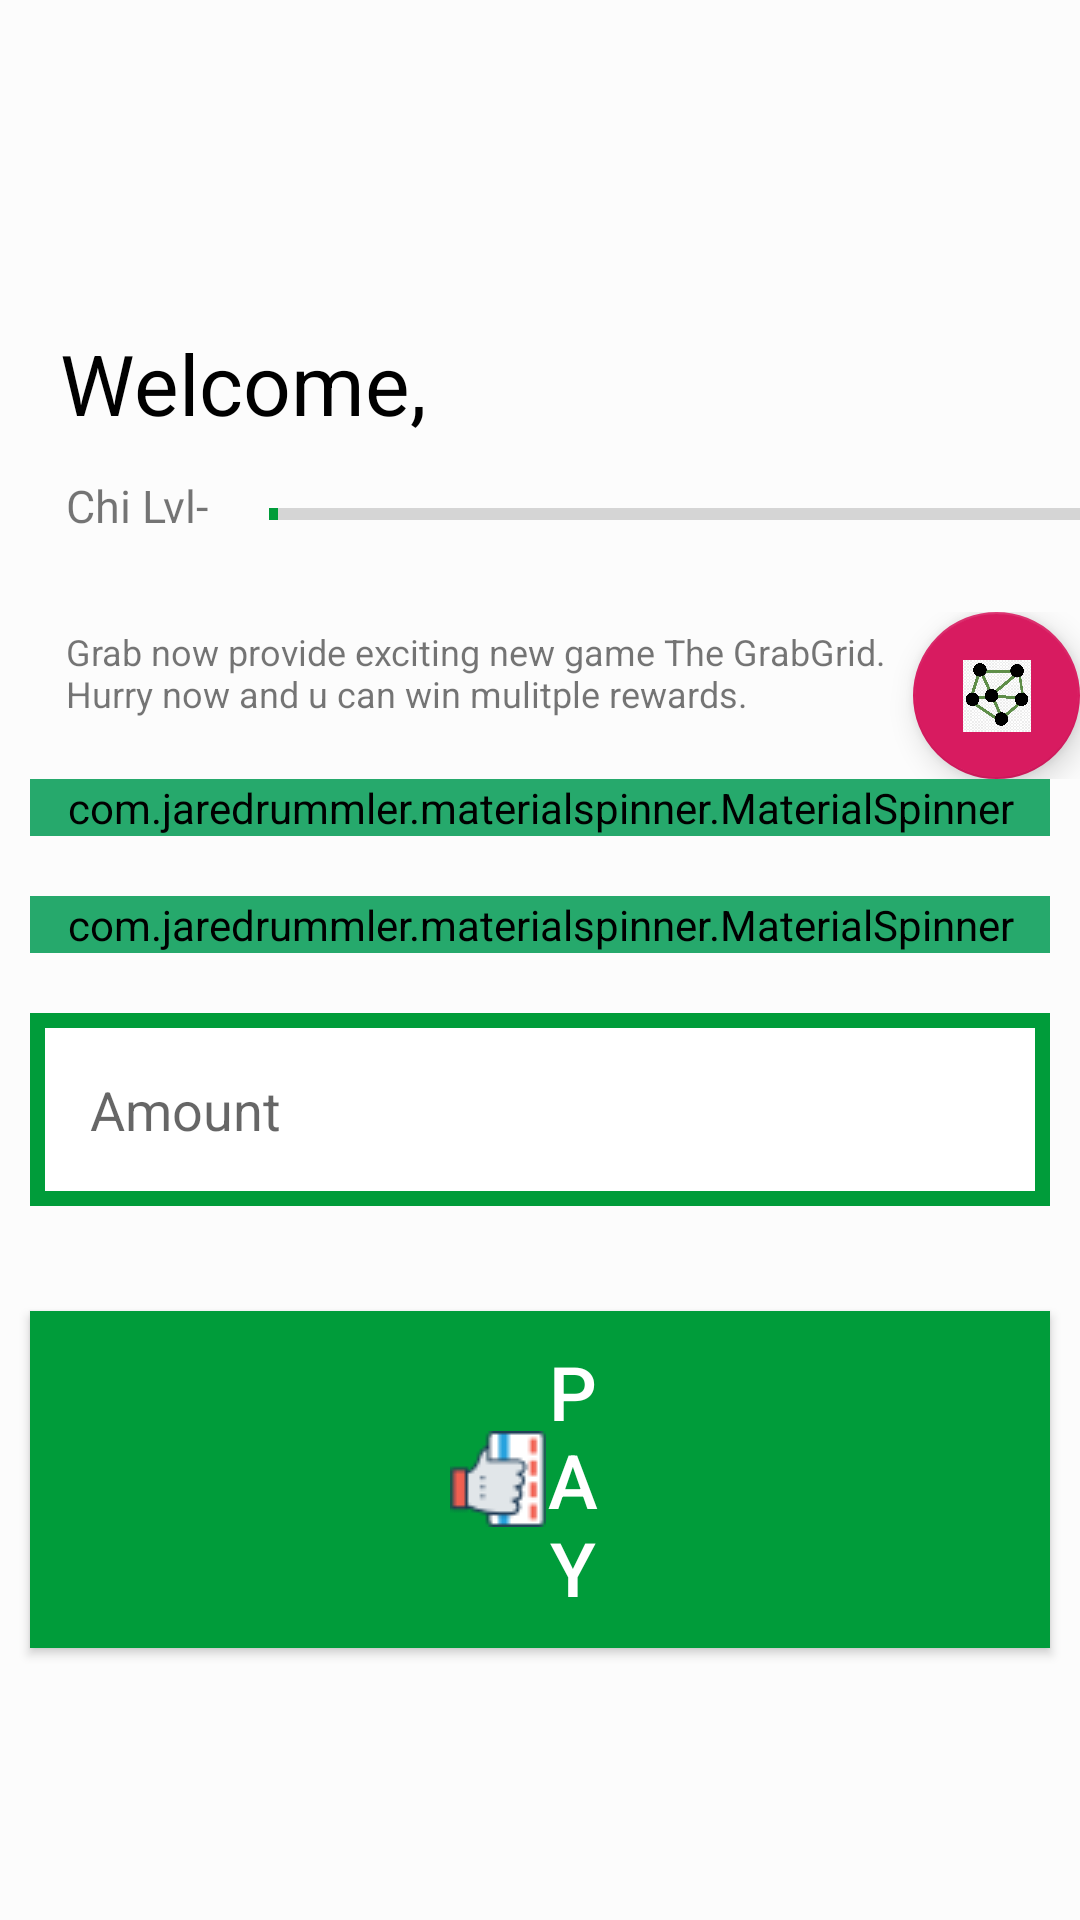

Write the Android layout XML for this screen, with the resource values it uses.
<!-- AndroidManifest.xml: application theme AppTheme -->
<!-- res/layout/landing_main.xml -->
<?xml version="1.0" encoding="utf-8"?>
<androidx.constraintlayout.widget.ConstraintLayout
    xmlns:android="http://schemas.android.com/apk/res/android"
    xmlns:tools="http://schemas.android.com/tools"
    xmlns:app="http://schemas.android.com/apk/res-auto"
    android:layout_width="match_parent"
    android:layout_height="match_parent"
    app:layout_behavior="@string/appbar_scrolling_view_behavior"
    tools:showIn="@layout/activity_landingpage"
    android:background="#FCFCFC"
    tools:context=".LandingPageActivity">

    <LinearLayout
        android:layout_width="match_parent"
        android:layout_height="match_parent"
        android:orientation="vertical"
        android:gravity="center_horizontal">


        <ImageView
            android:layout_marginTop="5dp"
            android:layout_width="wrap_content"
            android:layout_height="64dp"
            app:srcCompat="@drawable/paymentmethods" />

        <LinearLayout
            android:layout_marginTop="20dp"
            android:layout_width="match_parent"
            android:layout_height="115dp"
            android:orientation="vertical">

            <TextView
                android:id="@+id/welcome"
                android:textColor="@android:color/black"
                android:layout_width="wrap_content"
                android:layout_height="wrap_content"
                android:layout_gravity="left"
                android:layout_marginLeft="20dp"
                android:layout_marginTop="20dp"
                android:text="Welcome,"
                android:textSize="28sp" />

            <LinearLayout
                android:layout_width="match_parent"
                android:layout_height="match_parent"
                android:orientation="horizontal">

                <TextView
                    android:id="@+id/chiLvl"
                    android:layout_width="wrap_content"
                    android:layout_height="wrap_content"
                    android:layout_marginLeft="22dp"
                    android:layout_marginTop="12dp"
                    android:text="Chi Lvl-"
                    android:textSize="15sp" />

                <ProgressBar
                    android:id="@+id/progressBar"
                    style="?android:attr/progressBarStyleHorizontal"
                    android:layout_width="wrap_content"
                    android:layout_height="wrap_content"
                    android:layout_alignParentLeft="true"
                    android:layout_alignParentTop="true"
                    android:layout_marginLeft="20dp"
                    android:indeterminate="false"
                    android:max="100"
                    android:minWidth="300dp"
                    android:minHeight="50dp"
                    android:progressTint="?attr/colorPrimary"
                    android:progress="1" />
            </LinearLayout>

        </LinearLayout>

        <LinearLayout
            android:layout_width="wrap_content"
            android:layout_height="wrap_content"
            android:orientation="horizontal">

            <TextView
                android:layout_weight="1700"
                android:id="@+id/grabgridText"
                android:layout_width="wrap_content"
                android:layout_height="wrap_content"
                android:layout_marginLeft="22dp"
                android:layout_marginTop="5dp"
                android:text="Grab now provide exciting new game The GrabGrid. Hurry now and u can win mulitple rewards."
                android:textSize="12sp" />

            <com.google.android.material.floatingactionbutton.FloatingActionButton
                android:id="@+id/fab"
                android:layout_weight="1"
                android:layout_width="wrap_content"
                android:layout_height="wrap_content"
                android:layout_gravity="right"
                android:layout_margin="@dimen/fab_margin"
                app:srcCompat="@drawable/gridlogo" />

        </LinearLayout>

        <com.jaredrummler.materialspinner.MaterialSpinner
            android:id="@+id/coutrySpinner"
            android:backgroundTint="#26A96C"
            android:layout_width="match_parent"
            android:layout_height="wrap_content"
            android:hint="@string/country_prompt"
            android:textColorHint="@android:color/black"
            android:textColor="@android:color/black"
            android:layout_marginLeft="10dp"
            android:layout_marginRight="10dp"/>

        <com.jaredrummler.materialspinner.MaterialSpinner
            android:layout_marginTop="20dp"
            android:id="@+id/serviceSpinner"
            android:backgroundTint="#26A96C"
            android:layout_width="match_parent"
            android:layout_height="wrap_content"
            android:layout_marginLeft="10dp"
            android:layout_marginRight="10dp"
            android:textColorHint="@android:color/black"
            android:textColor="@android:color/black"
            android:hint="@string/service_prompt"/>

        <EditText
            android:id="@+id/amount"
            android:inputType="number"
            android:layout_width="match_parent"
            android:layout_height="wrap_content"
            android:layout_marginTop="20dp"
            android:layout_marginLeft="10dp"
            android:layout_marginRight="10dp"
            android:background="@drawable/box"
            android:hint="Amount"/>

        <Button
            android:layout_marginTop="35dp"
            android:id="@+id/payBtn"
            android:layout_width="match_parent"
            android:layout_height="wrap_content"
            android:textSize="25sp"
            android:layout_marginLeft="10dp"
            android:layout_marginRight="10dp"
            android:ems="11"
            android:drawableLeft="@drawable/credit"
            android:paddingLeft="140dp"
            android:paddingBottom="10dp"
            android:paddingTop="10dp"
            android:paddingRight="150dp"
            android:textColor="@android:color/white"
            android:theme="@style/ColoredButton"
            android:background="?attr/colorPrimary"
            android:gravity="center"
            android:text="Pay"/>

    </LinearLayout>





</androidx.constraintlayout.widget.ConstraintLayout>
<!-- res/layout/activity_landingpage.xml (included above) -->
<?xml version="1.0" encoding="utf-8"?>
<androidx.coordinatorlayout.widget.CoordinatorLayout
    xmlns:android="http://schemas.android.com/apk/res/android"
    xmlns:app="http://schemas.android.com/apk/res-auto"
    xmlns:tools="http://schemas.android.com/tools"
    android:layout_width="match_parent"
    android:layout_height="match_parent"
    tools:context=".MainActivity">

    <com.google.android.material.appbar.AppBarLayout
        android:layout_height="wrap_content"
        android:layout_width="match_parent"
        android:theme="@style/AppTheme.AppBarOverlay">

        <androidx.appcompat.widget.Toolbar
            android:id="@+id/toolbar"
            android:layout_width="match_parent"
            android:layout_height="?attr/actionBarSize"
            android:background="?attr/colorPrimary"
            app:popupTheme="@style/AppTheme.PopupOverlay" />

    </com.google.android.material.appbar.AppBarLayout>

    <include layout="@layout/landing_main"/>

</androidx.coordinatorlayout.widget.CoordinatorLayout>
<!-- resources referenced by this layout -->
<resources>
  <!-- drawable box (drawable) -->
  <shape xmlns:android="http://schemas.android.com/apk/res/android" android:shape="rectangle" >
      <solid android:color="@android:color/white" />
      <padding android:left="20dp"
          android:bottom="20dp"
          android:right="20dp"
          android:top="20dp"/>
      <stroke
          android:width="5dip"
          android:color="?attr/colorPrimary"
          />
  </shape>
  <!-- drawable credit: png bitmap (drawable, 1444 bytes) -->
  <!-- drawable gridlogo: png bitmap (drawable, 163876 bytes) -->
  <!-- drawable paymentmethods: png bitmap (drawable, 31109 bytes) -->
  <string name="country_prompt">Choose a country</string>
  <string name="service_prompt">Choose a service</string>
  <style name="AppTheme.AppBarOverlay" parent="ThemeOverlay.AppCompat.Dark.ActionBar" />
  <style name="AppTheme.PopupOverlay" parent="ThemeOverlay.AppCompat.Light" />
  <style name="ColoredButton" parent="Widget.AppCompat.Button">
          <item name="colorButtonNormal">@color/colorPrimary</item>
      </style>
  <style name="AppTheme" parent="Theme.AppCompat.Light.DarkActionBar">
          
          <item name="colorPrimary">@color/colorPrimary</item>
          <item name="colorPrimaryDark">@color/colorPrimaryDark</item>
          <item name="colorAccent">@color/colorAccent</item>
  
      </style>
  <color name="colorPrimary">#009C3A</color>
  <color name="colorPrimaryDark">#018D34</color>
  <color name="colorAccent">#D81B60</color>
</resources>
